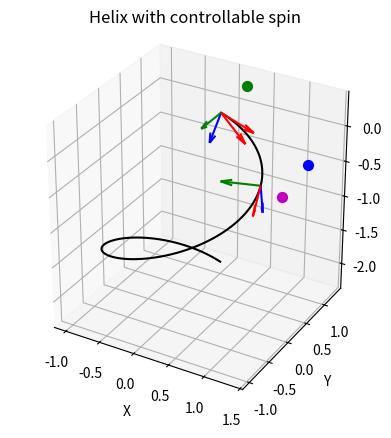

This chart was generated by the following Python code:
import numpy as np 
import matplotlib.pyplot as plt

naccelle_angle = 70  # degrees
downwash = 2 #m/s
a = 1.0 
b = -np.deg2rad(90 - naccelle_angle)  # pitch of the helix (rise per radian) 
phi0 = np.pi/2         # phase shift (radians)
omega = -1.0       # <--- spin: +CCW, -CW (looking from +Z toward origin)

t = np.linspace(0, 2*np.pi, 100)
theta = omega*t + phi0

# arclength (speed * t); speed = ||r'(t)||
s = np.sqrt((a*omega)**2 + b**2) * t

fig = plt.figure()
ax = fig.add_subplot(111, projection='3d')

# --- Frenet frame (vectorized) for r(t) = (a cos θ, a sin θ, b t) ---
# Unit tangent T = r'(t)/||r'(t)|| with ω
speed_inv = 1.0 / np.sqrt((a*omega)**2 + b**2)
T = np.zeros((len(t), 3))
T[:,0] = -a*omega*np.sin(theta) * speed_inv
T[:,1] =  a*omega*np.cos(theta) * speed_inv
T[:,2] =  b * speed_inv

# Unit normal N (points radially inward)
N = np.vstack((-np.cos(theta), -np.sin(theta), np.zeros_like(t))).T

# Unit binormal B = T × N
B = np.cross(T, N)

# Curve points
rx = a*np.cos(theta)
ry = a*np.sin(theta)
rz = b*t

# Plot one Frenet–Serret frame
i = 20
ax.quiver(rx[i], ry[i], rz[i], T[i,0], T[i,1], T[i,2], color='r', length=0.5, normalize=True)
ax.quiver(rx[i], ry[i], rz[i], N[i,0], N[i,1], N[i,2], color='g', length=0.5, normalize=True)
ax.quiver(rx[i], ry[i], rz[i], B[i,0], B[i,1], B[i,2], color='b', length=0.5, normalize=True)

i = 0
ax.quiver(rx[i], ry[i], rz[i], T[i,0], T[i,1], T[i,2], color='r', length=0.5, normalize=True)
ax.quiver(rx[i], ry[i], rz[i], N[i,0], N[i,1], N[i,2], color='g', length=0.5, normalize=True)
ax.quiver(rx[i], ry[i], rz[i], B[i,0], B[i,1], B[i,2], color='b', length=0.5, normalize=True)

i=20


# --- Your extra geometry (unchanged) ---
origin= np.array([0,1,0])
direction = np.array([0.5,0,-0.5])
direction = direction / np.linalg.norm(direction)
ax.quiver(origin[0], origin[1], origin[2], direction[0], direction[1], direction[2],
          color='r', length=0.5, normalize=True)

point_orig = np.array([0.2,1.3,0.3])
ax.scatter(point_orig[0], point_orig[1], point_orig[2], color='g', s=50)

point = direction*t[i] + point_orig
ax.scatter(point[0], point[1], point[2], color='b', s=50)

# shortest vector from line to 'point'
print('np.dot(point - origin, direction)', np.dot(point - origin, direction))
print('np.dot(direction, direction)*direction', np.dot(direction, direction)*direction)
print('np.dot(point - origin, direction) / np.dot(direction, direction) * direction', np.dot(point - origin, direction) / np.dot(direction, direction) * direction)
d = (point - origin) - np.dot(point - origin, direction) / np.dot(direction, direction) * direction
print('d', d)

# (optional) express d in the Frenet frame at i:
# d_T = d·T[i], d_N = d·N[i], d_B = d·B[i]
d_T, d_N, d_B = np.dot(d, T[i]), np.dot(d, N[i]), np.dot(d, B[i])
point_in_frame =- d_T*T[i] + (d_N*N[i] )+ (d_B*B[i]) + np.array([rx[i], ry[i], rz[i]])
ax.scatter(point_in_frame[0], point_in_frame[1], point_in_frame[2], color='m', s=50)

# helix
ax.plot(rx, ry, rz, 'k')
ax.set_xlabel('X'); ax.set_ylabel('Y'); ax.set_zlabel('Z')
ax.set_title('Helix with controllable spin')
ax.set_aspect('equal')

plt.show()
